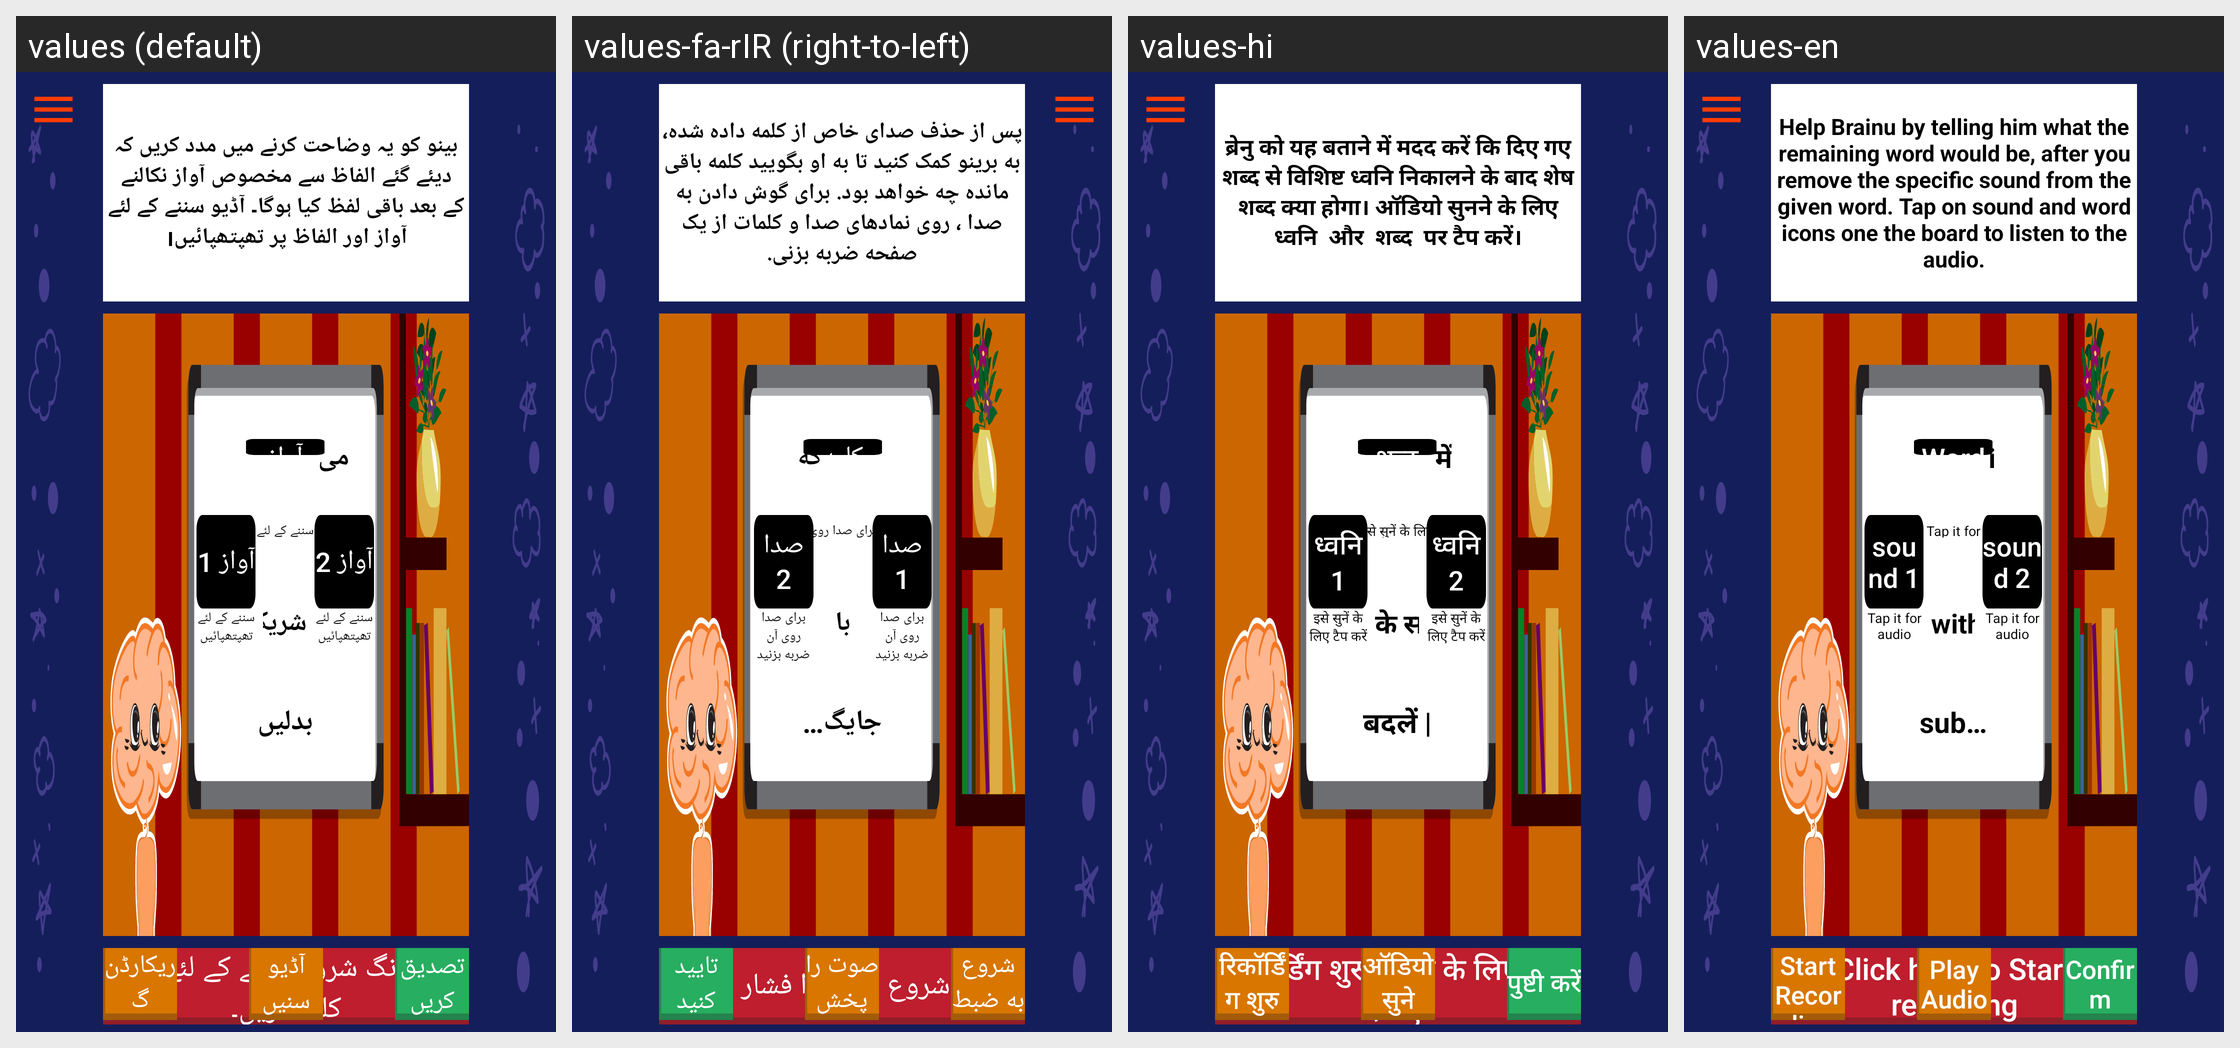

Strings drawn on this Android screen and how each of the app's shown locales translates them:
Android screen res/layout/activity_phoneme_substitution.xml rendered under 4 locales, left to right: values (default), values-fa-rIR (right-to-left), values-hi, values-en. Device: Nexus 5 (rendered at 1080×1920; each locale shown at half size, 540×960, under a caption strip naming it); theme AppTheme.
Other locales in the repository, not shown: values-ks-rIN, values-mr, values-ur.
Strings drawn on this screen, with the default value and each locale's value (text and hints the layout hard-codes, and strings that could not be matched under every locale, appear in the picture but are not listed):

substitute
  values: بدلیں
  values-fa-rIR: جایگزین
  values-hi: बदलें |
  values-en: substitute

tifa
  values: سننے کے لئے تھپتھپائیں
  values-fa-rIR: برای صدا روی آن ضربه بزنید
  values-hi: इसे सुनें के लिए टैप करें
  values-en: Tap it for audio

with
  values: شریک
  values-fa-rIR: با
  values-hi: के साथ
  values-en: with

sound1
  values: آواز 1
  values-fa-rIR: صدا 1
  values-hi: ध्वनि 1
  values-en: sound 1

sound2
  values: آواز 2
  values-fa-rIR: صدا 2
  values-hi: ध्वनि 2
  values-en: sound 2

word
  values: آواز
  values-fa-rIR: کلمه
  values-hi: शब्द
  values-en: Word

in
  values: میں
  values-fa-rIR: که در
  values-hi: में
  values-en: in

press_here
  values: ریکارڈنگ شروع کرنے کے لئے یہاں کلک کریں۔
  values-fa-rIR: برای شروع اینجا را فشار دهید
  values-hi: रिकॉर्डिंग शुरू करने के लिए यहां दबाएं।
  values-en: Click here to Start recording

confirm
  values: تصدیق کریں
  values-fa-rIR: تایید کنید
  values-hi: पुष्टी करें
  values-en: Confirm

play_audio
  values: آڈیو سنیں
  values-fa-rIR: صوت را پخش کنید
  values-hi: ऑडियो सुने
  values-en: Play Audio

start_recording
  values: ریکارڈنگ شروع کریں
  values-fa-rIR: شروع به ضبط کنید
  values-hi: रिकॉर्डिंग शुरु
  values-en: Start Recording
